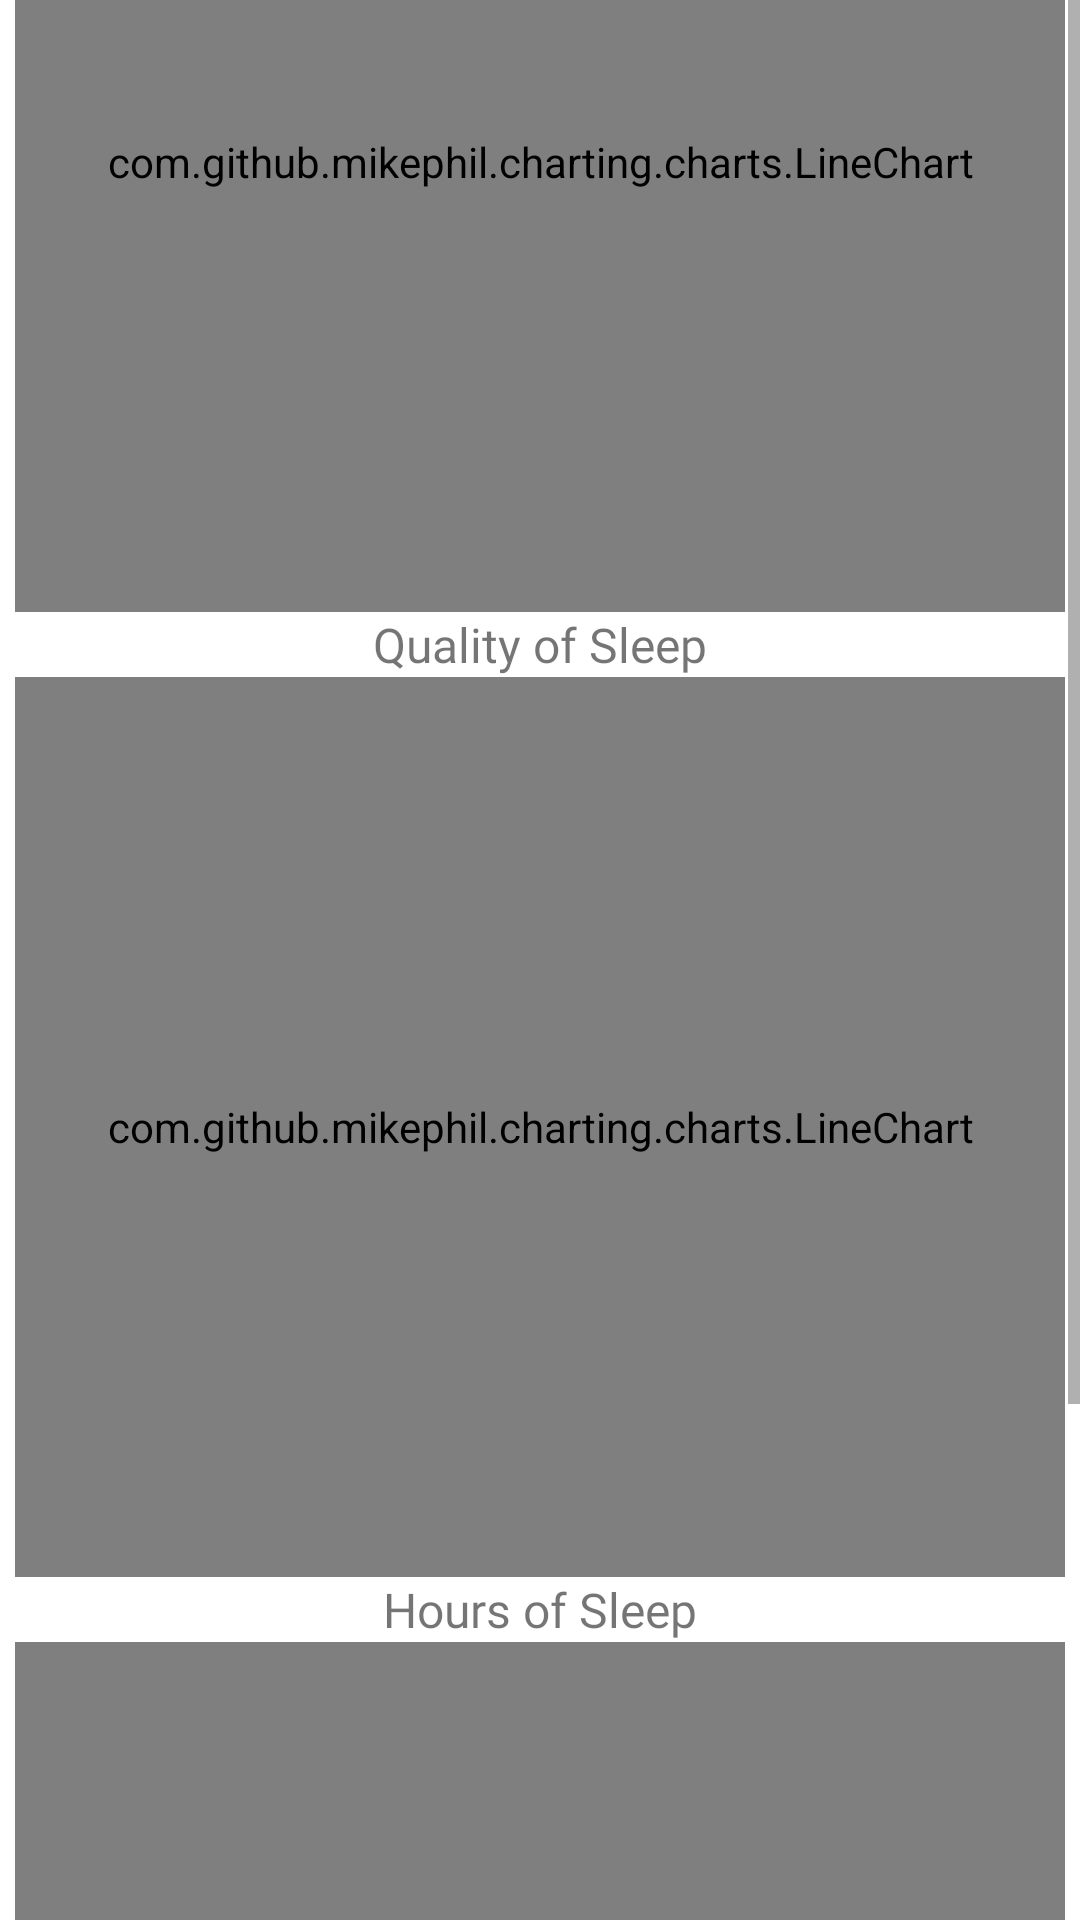

Android layout source for this screen:
<!-- AndroidManifest.xml: application theme Theme.Baik -->
<!-- res/layout/fragment_notifications.xml -->
<?xml version="1.0" encoding="utf-8"?>
<androidx.constraintlayout.widget.ConstraintLayout xmlns:android="http://schemas.android.com/apk/res/android"
    xmlns:app="http://schemas.android.com/apk/res-auto"
    xmlns:tools="http://schemas.android.com/tools"
    android:layout_width="match_parent"
    android:layout_height="match_parent"
    tools:context=".ui.notifications.NotificationsFragment">

    <ScrollView
        android:layout_width="match_parent"
        android:layout_height="match_parent">

        <LinearLayout
            android:layout_width="match_parent"
            android:layout_height="wrap_content"
            android:layout_gravity="center|center_horizontal|center_vertical"
            android:orientation="vertical">

            <TextView
                android:id="@+id/mood"
                android:layout_width="wrap_content"
                android:layout_height="wrap_content"
                android:layout_gravity="center_horizontal|top"
                android:layout_marginTop="112dp"
                android:fontFamily="@font/javatext"
                android:text="Mood"
                android:textSize="20sp" />

            <com.github.mikephil.charting.charts.LineChart
                android:id="@+id/mood_chart"
                android:layout_width="350dp"
                android:layout_height="300dp"
                android:layout_gravity="center_horizontal|top">

            </com.github.mikephil.charting.charts.LineChart>

            <TextView
                android:id="@+id/textView3"
                android:layout_width="wrap_content"
                android:layout_height="wrap_content"
                android:layout_gravity="center_horizontal|top"
                android:fontFamily="@font/javatext"
                android:text="Quality of Sleep"
                android:textSize="16sp" />

            <com.github.mikephil.charting.charts.LineChart
                android:id="@+id/sq_chart"
                android:layout_width="350dp"
                android:layout_height="300dp"
                android:layout_gravity="center_horizontal|top">

            </com.github.mikephil.charting.charts.LineChart>

            <TextView
                android:id="@+id/textView2"
                android:layout_width="wrap_content"
                android:layout_height="wrap_content"
                android:layout_gravity="center_horizontal|top"
                android:fontFamily="@font/javatext"
                android:text="Hours of Sleep"
                android:textSize="16sp" />

            <com.github.mikephil.charting.charts.LineChart
                android:id="@+id/sh_chart"
                android:layout_width="350dp"
                android:layout_height="300dp"
                android:layout_gravity="center_horizontal|top"
                android:layout_marginBottom="28dp">

            </com.github.mikephil.charting.charts.LineChart>
        </LinearLayout>
    </ScrollView>

    <TextView
        android:id="@+id/text_notifications"
        android:layout_width="3dp"
        android:layout_height="0dp"
        android:layout_marginStart="8dp"
        android:layout_marginTop="8dp"
        android:layout_marginEnd="8dp"
        android:gravity="center_horizontal"
        android:textAlignment="center"
        android:textSize="20sp"
        android:visibility="gone"
        app:layout_constraintBottom_toBottomOf="parent"
        app:layout_constraintEnd_toEndOf="parent"
        app:layout_constraintHorizontal_bias="0.0"
        app:layout_constraintStart_toStartOf="parent"
        app:layout_constraintTop_toTopOf="parent"
        app:layout_constraintVertical_bias="0.271" />

</androidx.constraintlayout.widget.ConstraintLayout>
<!-- resources referenced by this layout -->
<resources>
  <style name="Theme.Baik" parent="Theme.MaterialComponents.DayNight.NoActionBar">
          
          <item name="colorPrimary">@color/purple_500</item>
          <item name="colorPrimaryVariant">@color/purple_700</item>
          <item name="colorOnPrimary">@color/white</item>
          
          <item name="colorSecondary">@color/teal_200</item>
          <item name="colorSecondaryVariant">@color/teal_700</item>
          <item name="colorOnSecondary">@color/black</item>
          
          <item name="android:statusBarColor" tools:targetApi="l">?attr/colorPrimaryVariant</item>
          
      </style>
  <!-- not gathered from this repository: default colours our renderer supplied (Android Studio template values) -->
  <color name="purple_500">#FF6200EE</color>
  <color name="purple_700">#FF3700B3</color>
  <color name="teal_200">#FF03DAC5</color>
  <color name="teal_700">#FF018786</color>
  <color name="black">#FF000000</color>
  <color name="white">#FFFFFFFF</color>
</resources>
